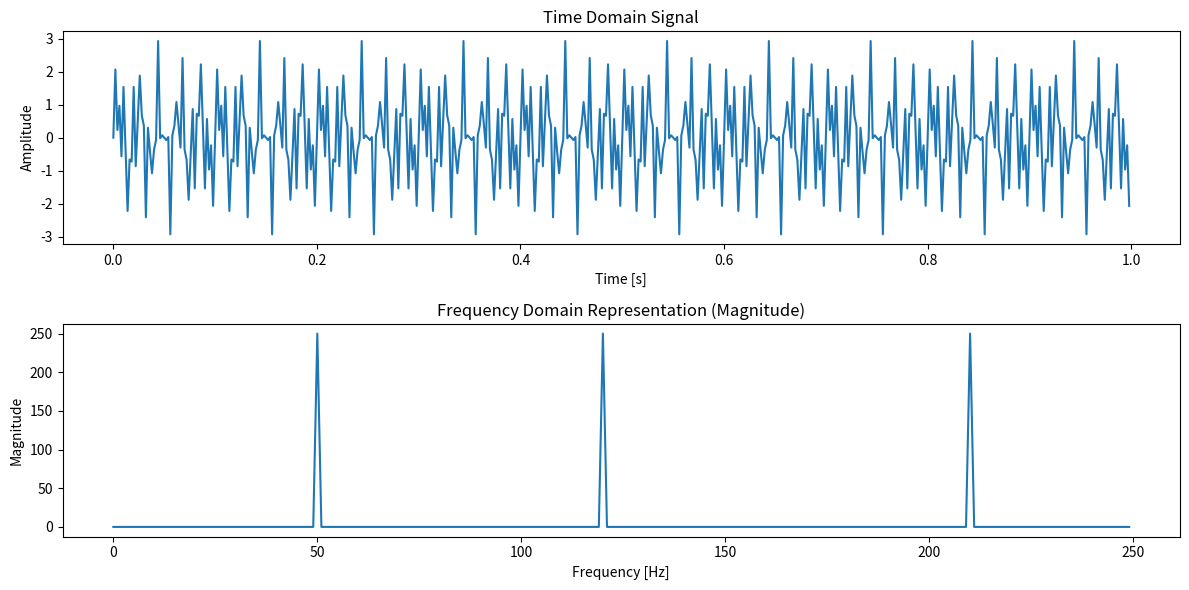

Source code (Python):
import numpy as np
import matplotlib.pyplot as plt

# Step 1: Generate a sample signal (sum of two sinusoids)
fs = 500  # Sampling frequency (samples per second)
T = 1/fs  # Sampling period
t = np.arange(0, 1, T)  # Time vector

# Define two frequencies
f1 = 50  # Frequency of first sinusoid (Hz)
f2 = 120  # Frequency of second sinusoid (Hz)
f3 = 210

# Create the signal: sum of two sinusoids
x = np.sin(2 * np.pi * f1 * t) + np.sin(2 * np.pi * f2 * t) + np.sin(2 * np.pi * f3 * t)

# Step 2: Compute the DFT using numpy's FFT function
N = len(x)
X = np.fft.fft(x)

# Step 3: Compute the frequency axis
frequencies = np.fft.fftfreq(N, T)

# Step 4: Plot the original signal and its frequency spectrum
# Plotting the time-domain signal
plt.figure(figsize=(12, 6))

plt.subplot(2, 1, 1)
plt.plot(t, x)
plt.title('Time Domain Signal')
plt.xlabel('Time [s]')
plt.ylabel('Amplitude')

# Plotting the frequency spectrum
plt.subplot(2, 1, 2)
plt.plot(frequencies[:N//2], np.abs(X)[:N//2])  # Only plot positive frequencies
plt.title('Frequency Domain Representation (Magnitude)')
plt.xlabel('Frequency [Hz]')
plt.ylabel('Magnitude')

plt.tight_layout()
plt.show()

x_reconstructed = np.fft.ifft(X)